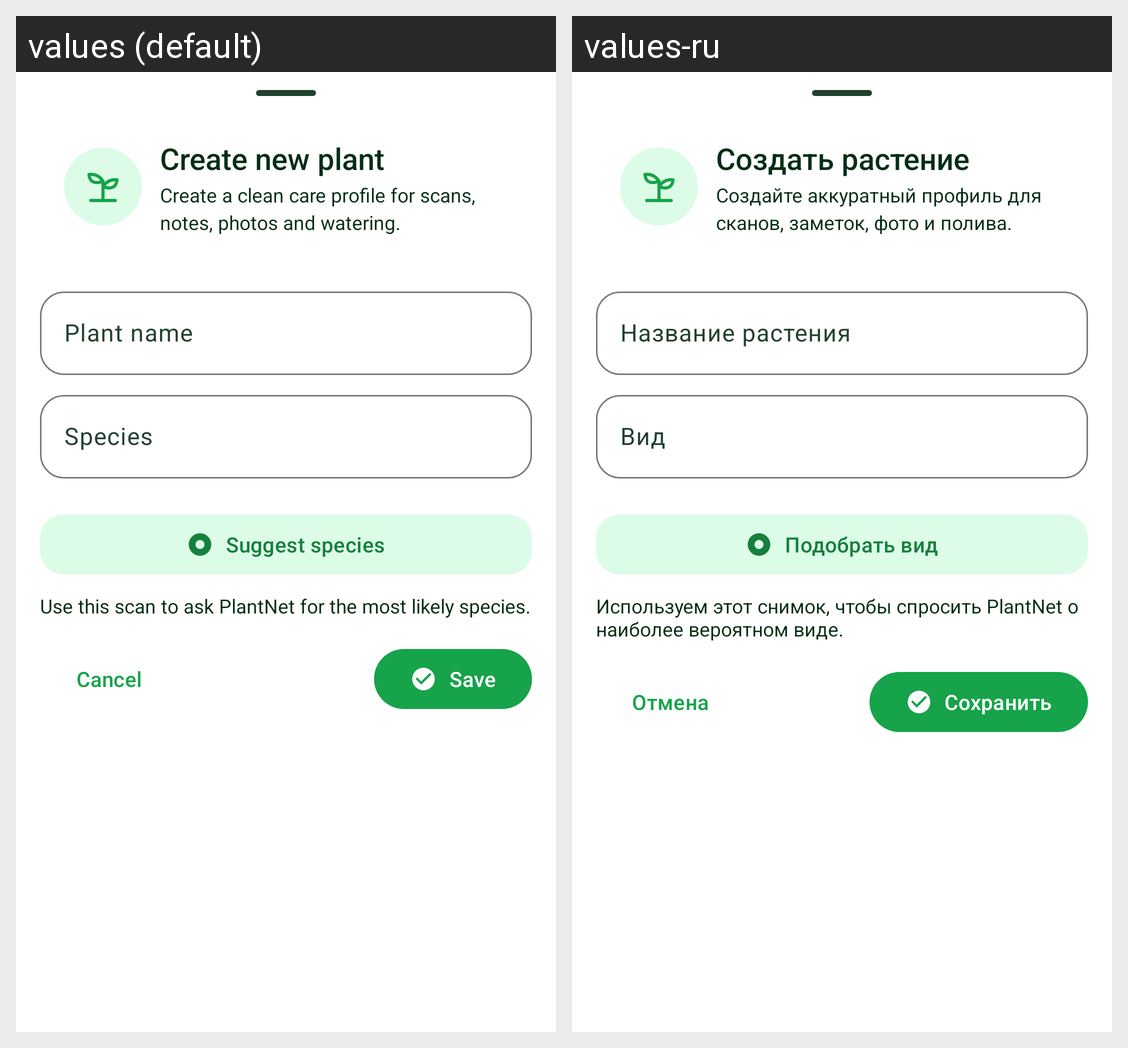

Strings drawn on this Android screen and how each of the app's shown locales translates them:
Android screen res/layout/sheet_create_plant.xml rendered under 2 locales, left to right: values (default), values-ru. Device: Nexus 5 (rendered at 1080×1920; each locale shown at half size, 540×960, under a caption strip naming it); theme Theme.PlantDiseases.
Strings drawn on this screen, with the default value and each locale's value (text and hints the layout hard-codes, and strings that could not be matched under every locale, appear in the picture but are not listed):

create_new_plant
  values: Create new plant
  values-ru: Создать растение

plant_dialog_add_subtitle
  values: Create a clean care profile for scans, notes, photos and watering.
  values-ru: Создайте аккуратный профиль для сканов, заметок, фото и полива.

plant_name
  values: Plant name
  values-ru: Название растения

plant_species
  values: Species
  values-ru: Вид

species_suggest_button
  values: Suggest species
  values-ru: Подобрать вид

species_suggest_hint
  values: Use this scan to ask PlantNet for the most likely species.
  values-ru: Используем этот снимок, чтобы спросить PlantNet о наиболее вероятном виде.

cancel
  values: Cancel
  values-ru: Отмена

save
  values: Save
  values-ru: Сохранить
